The GitHub repository AlexPetrusca/ShutterMate_ML contains a labelled image folder "piece_types_contrast" with 6 categories: bishop, king, knight, pawn, queen, rook. Examples follow, each with its label.

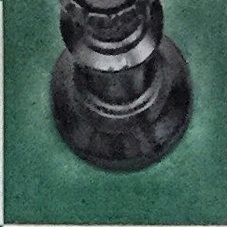
Label: queen

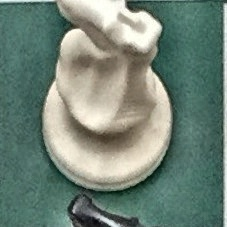
Label: knight

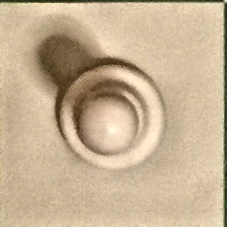
Label: pawn

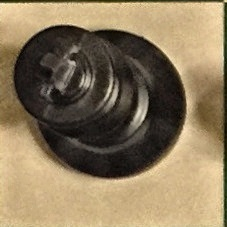
Label: king

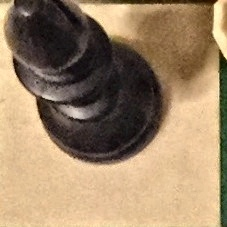
Label: bishop

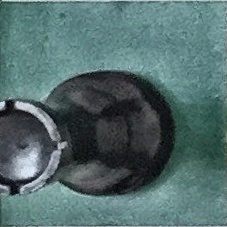
Label: rook
